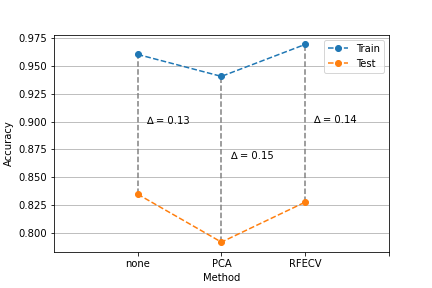

Data behind this chart, as committed beside it:
, Train accuracy, Test accuracy, Train MattCorrCoef, Test MattCorrCoef, method
0, 0.9604, 0.8345, 0.9136, 0.6269, none
0, 0.9406, 0.7914, 0.8683, 0.5256, PCA
0, 0.9694, 0.8273, 0.9325, 0.6078, RFECV
